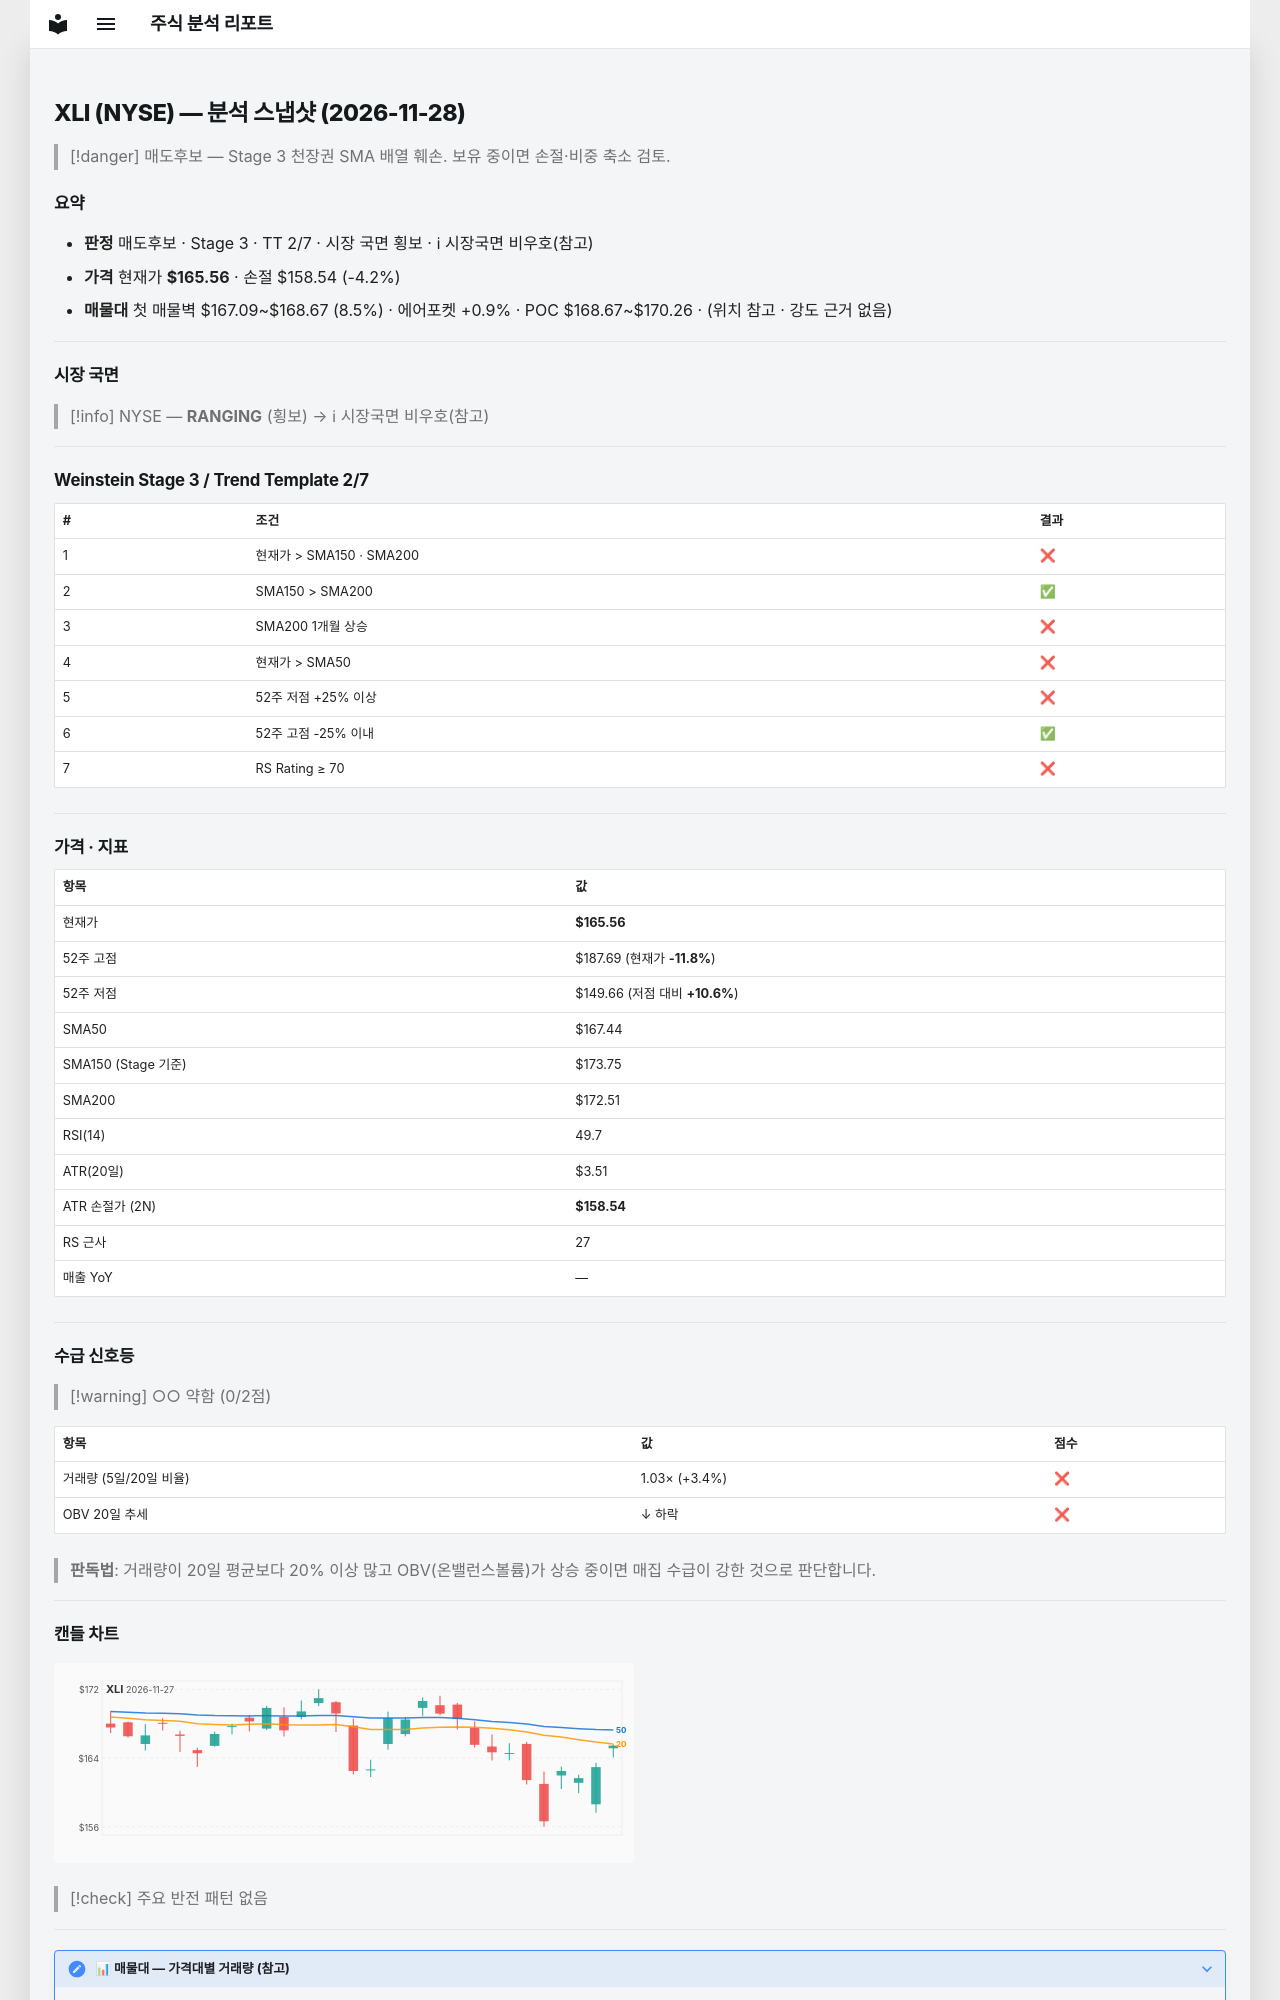

repository: soloandco/stock-reports · page: snapshots/XLI-2026-11-28/index.html · generator: mkdocs

---
type: analysis-snapshot
title: XLI 분석 스냅샷
ticker: XLI
market: NYSE
created: 2026-11-28
updated: 2026-11-28
bar-date: 2026-11-27
verdict: 매도후보
real-rr: 3.15
sma50-gap-pct: -1.1
weekly-position: 저항대아래
weekly-overhead-price: 187.69
weekly-overhead-pct: 13.4
stage: 3
trend-template-score: 2
tt-max: 7
ma-set: sma-50-150-200
price: 165.55999755859375
stop-price: 158.54161439775413
market-regime: RANGING
supply-demand-score: 0/2
supply-demand-label: 약함
status: tracking
tags:
  - stock-agent
  - watchlist
  - XLI
  - analysis
related:
  - "[[analysis-template]]"
---

# XLI (NYSE) — 분석 스냅샷 (2026-11-28)

> [!danger] 매도후보 — Stage 3 천장권
> SMA 배열 훼손. 보유 중이면 손절·비중 축소 검토.

## 요약

- **판정** 매도후보 · Stage 3 · TT 2/7 · 시장 국면 횡보 · ℹ 시장국면 비우호(참고)
- **가격** 현재가 **$165.56** · 손절 $158.54 (-4.2%)
- **매물대** 첫 매물벽 $167.09~$168.67 (8.5%) · 에어포켓 +0.9% · POC $168.67~$170.26 · (위치 참고 · 강도 근거 없음)

---

## 시장 국면

> [!info] NYSE — **RANGING** (횡보) → ℹ 시장국면 비우호(참고)

---

## Weinstein Stage 3 / Trend Template 2/7

| # | 조건 | 결과 |
|---|------|------|
| 1 | 현재가 > SMA150 · SMA200 | ❌ |
| 2 | SMA150 > SMA200 | ✅ |
| 3 | SMA200 1개월 상승 | ❌ |
| 4 | 현재가 > SMA50 | ❌ |
| 5 | 52주 저점 +25% 이상 | ❌ |
| 6 | 52주 고점 -25% 이내 | ✅ |
| 7 | RS Rating ≥ 70 | ❌ |

---

## 가격 · 지표

| 항목 | 값 |
|------|---|
| 현재가 | **$165.56** |
| 52주 고점 | $187.69 (현재가 **-11.8%**) |
| 52주 저점 | $149.66 (저점 대비 **+10.6%**) |
| SMA50 | $167.44 |
| SMA150 (Stage 기준) | $173.75 |
| SMA200 | $172.51 |
| RSI(14) | 49.7 |
| ATR(20일) | $3.51 |
| ATR 손절가 (2N) | **$158.54** |
| RS 근사 | 27 |
| 매출 YoY | — |

---
## 수급 신호등

> [!warning] ○○ 약함 (0/2점)

| 항목 | 값 | 점수 |
|------|------|------|
| 거래량 (5일/20일 비율) | 1.03× (+3.4%) | ❌ |
| OBV 20일 추세 | ↓ 하락 | ❌ |

> **판독법**: 거래량이 20일 평균보다 20% 이상 많고 OBV(온밸런스볼륨)가 상승 중이면 매집 수급이 강한 것으로 판단합니다.

---
